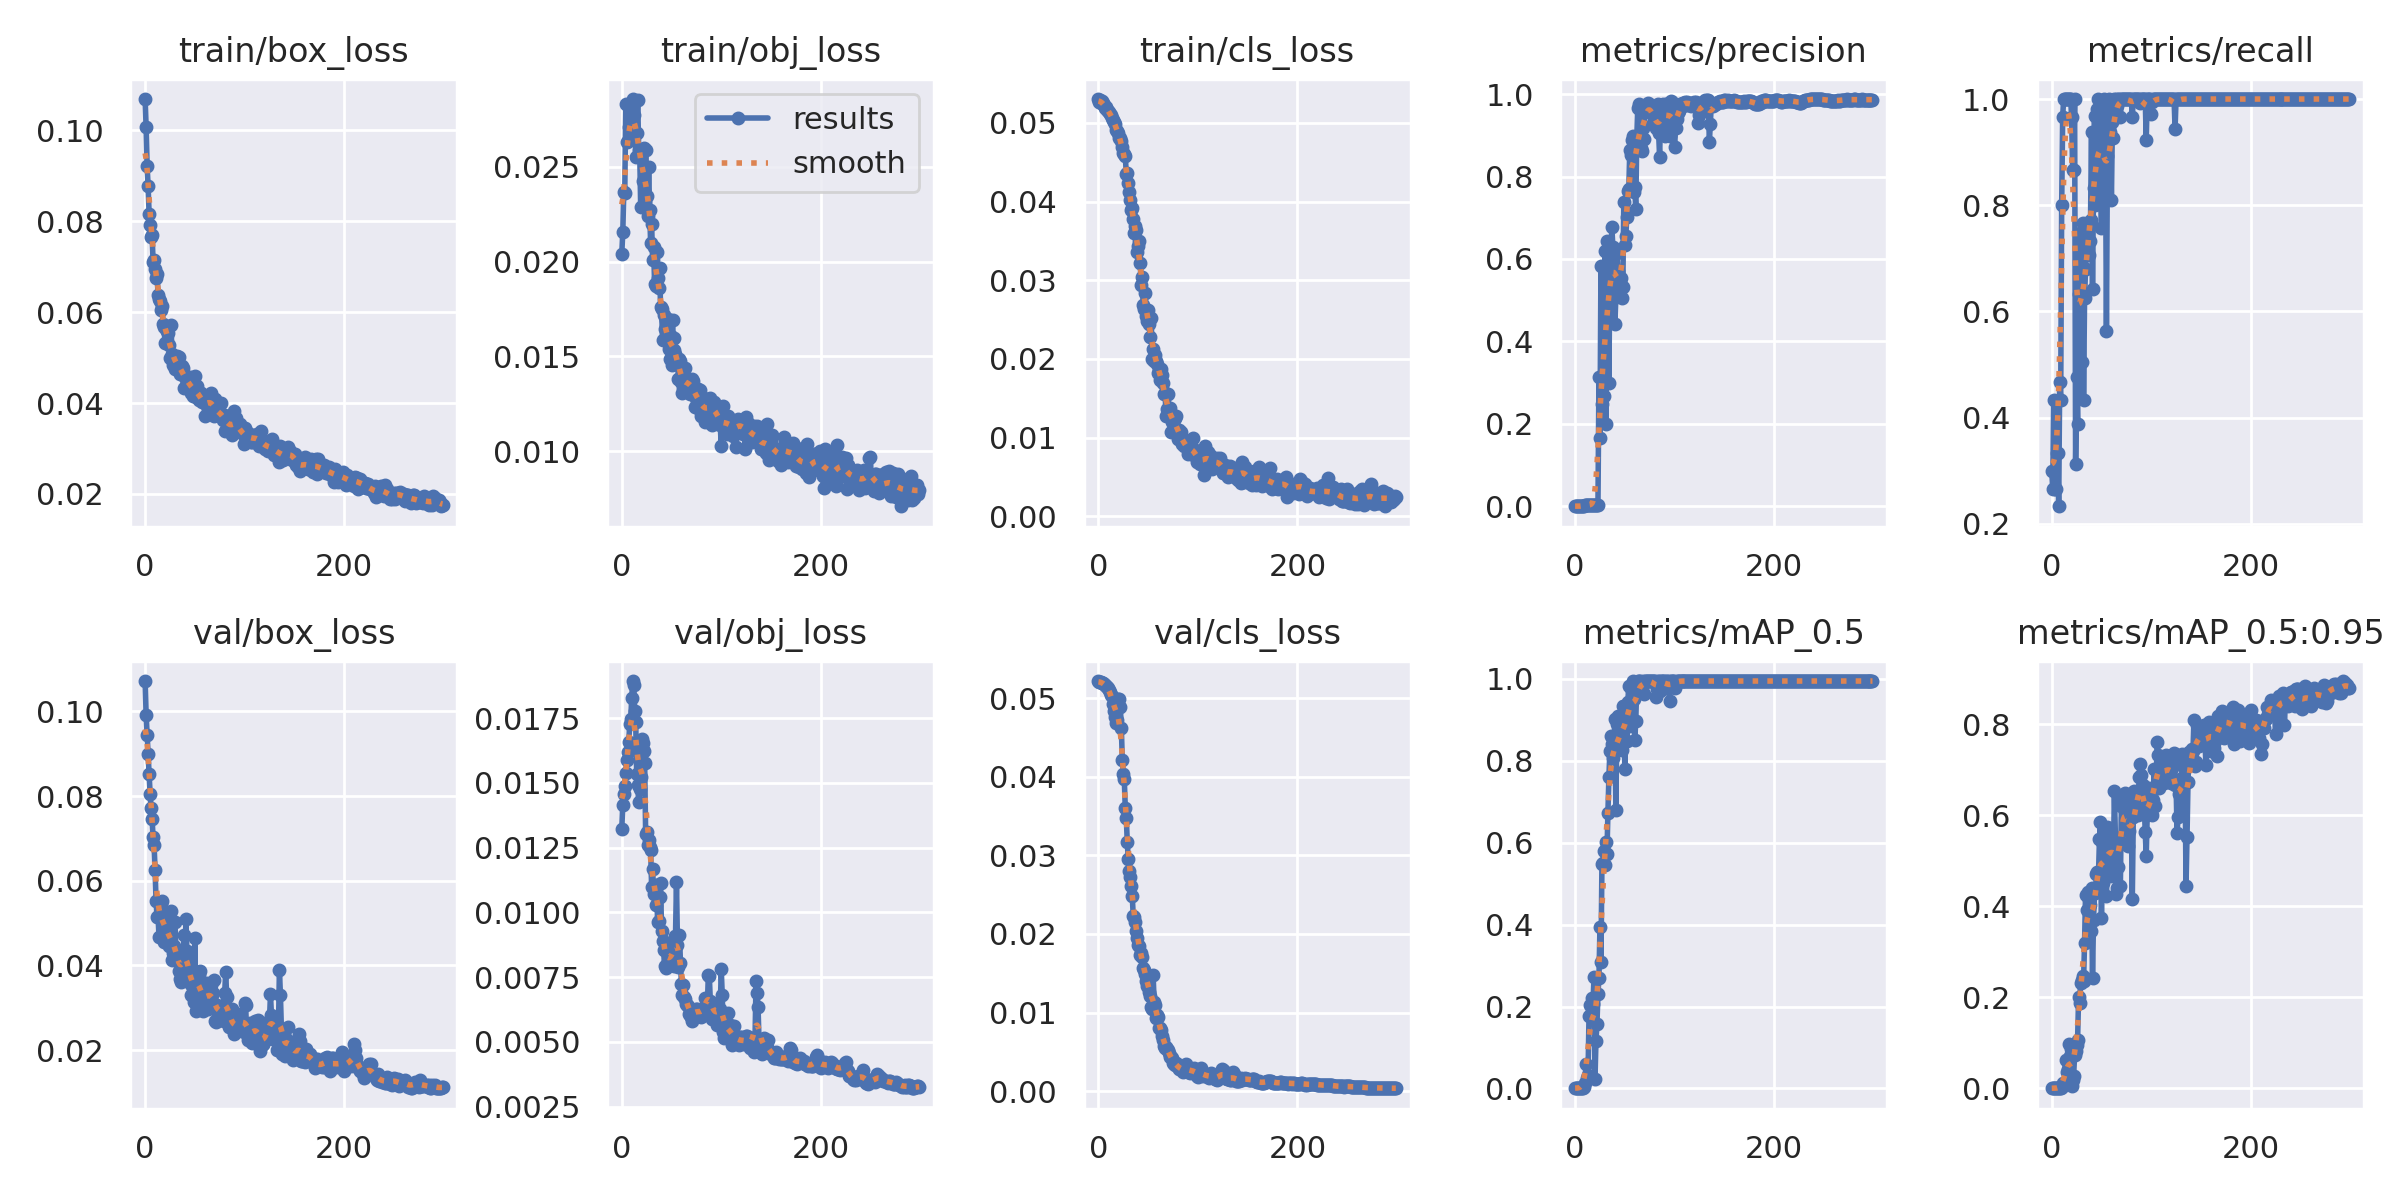

The table this chart was drawn from, first rows:
epoch, train/box_loss, train/obj_loss, train/cls_loss, metrics/precision, metrics/recall, metrics/mAP_0.5, metrics/mAP_0.5:0.95, val/box_loss, val/obj_loss, val/cls_loss, x/lr0, x/lr1, x/lr2
0, 0.1069, 0.02043, 0.05303, 0.0004317, 0.3, 0.0005599, 9.7594e-05, 0.1071, 0.01324, 0.05221, 0.0937, 0.0007, 0.0007
1, 0.1006, 0.02155, 0.05271, 0.0003853, 0.2667, 0.0005648, 9.9247e-05, 0.09915, 0.01414, 0.05215, 0.0865, 0.001495, 0.001495
2, 0.09216, 0.02365, 0.05289, 0.0008433, 0.4333, 0.001496, 0.0003695, 0.09433, 0.01458, 0.05212, 0.07928, 0.002285, 0.002285
3, 0.08765, 0.02365, 0.05257, 0.0003071, 0.2667, 0.0006034, 0.0001396, 0.08985, 0.01486, 0.05207, 0.07207, 0.003069, 0.003069
4, 0.08164, 0.02831, 0.05275, 0.0002986, 0.2667, 0.000378, 8.9344e-05, 0.08526, 0.01537, 0.052, 0.06485, 0.003848, 0.003848
5, 0.07924, 0.02633, 0.05251, 0.000376, 0.3333, 0.0007804, 0.000127, 0.08051, 0.01588, 0.05193, 0.05762, 0.004622, 0.004622
6, 0.07642, 0.02636, 0.05222, 0.0003952, 0.3333, 0.001094, 0.0001748, 0.07727, 0.01617, 0.05185, 0.05039, 0.005391, 0.005391
7, 0.07705, 0.02709, 0.05193, 0.0002797, 0.2333, 0.0006173, 0.0001961, 0.07455, 0.01657, 0.05173, 0.04315, 0.006155, 0.006155
8, 0.07109, 0.02789, 0.05204, 0.0009026, 0.4667, 0.002134, 0.000538, 0.07024, 0.01727, 0.05164, 0.03591, 0.006913, 0.006913
9, 0.07149, 0.02763, 0.05165, 0.0008921, 0.4333, 0.004135, 0.000832, 0.06841, 0.01745, 0.05151, 0.02866, 0.007665, 0.007665
10, 0.06939, 0.02701, 0.05157, 0.003354, 0.8, 0.01336, 0.002937, 0.06253, 0.01828, 0.05133, 0.02141, 0.008413, 0.008413
11, 0.06753, 0.02859, 0.05134, 0.003466, 0.9667, 0.06066, 0.01248, 0.05511, 0.01893, 0.05101, 0.01415, 0.009155, 0.009155
12, 0.06829, 0.02772, 0.05115, 0.003383, 1, 0.02593, 0.006563, 0.05141, 0.01877, 0.05088, 0.009604, 0.009604, 0.009604
13, 0.06378, 0.0285, 0.05094, 0.003369, 1, 0.03167, 0.01146, 0.05147, 0.01777, 0.05049, 0.009604, 0.009604, 0.009604
14, 0.06294, 0.02553, 0.05056, 0.003381, 1, 0.1778, 0.0631, 0.0466, 0.01735, 0.05025, 0.009571, 0.009571, 0.009571
15, 0.06247, 0.02681, 0.05033, 0.003383, 1, 0.2043, 0.03525, 0.05232, 0.01532, 0.04934, 0.009538, 0.009538, 0.009538
16, 0.0604, 0.02855, 0.05012, 0.003431, 1, 0.1806, 0.04232, 0.05473, 0.01493, 0.04836, 0.009505, 0.009505, 0.009505
17, 0.06141, 0.0259, 0.04985, 0.003474, 1, 0.2203, 0.0978, 0.05512, 0.01426, 0.04759, 0.009472, 0.009472, 0.009472
18, 0.05745, 0.02587, 0.0491, 0.003482, 1, 0.2051, 0.0704, 0.04765, 0.01477, 0.04687, 0.009439, 0.009439, 0.009439
19, 0.05676, 0.02288, 0.04898, 0.003529, 1, 0.2712, 0.0858, 0.04556, 0.01521, 0.0473, 0.009406, 0.009406, 0.009406
20, 0.05314, 0.02581, 0.04877, 0.003632, 0.9667, 0.02231, 0.005702, 0.04843, 0.01668, 0.04993, 0.009373, 0.009373, 0.009373
21, 0.05621, 0.02424, 0.04812, 0.003759, 0.8667, 0.1169, 0.01754, 0.05172, 0.01652, 0.04994, 0.00934, 0.00934, 0.00934
22, 0.05585, 0.02598, 0.04809, 0.003675, 0.8667, 0.1582, 0.02804, 0.0513, 0.01623, 0.04891, 0.009307, 0.009307, 0.009307
23, 0.05552, 0.02313, 0.04772, 0.004174, 1, 0.2316, 0.0722, 0.04532, 0.01576, 0.04629, 0.009274, 0.009274, 0.009274
24, 0.05279, 0.0259, 0.04691, 0.3135, 0.3126, 0.2704, 0.08163, 0.04465, 0.01302, 0.0422, 0.009241, 0.009241, 0.009241
25, 0.04998, 0.02346, 0.04614, 0.1658, 0.477, 0.3938, 0.09586, 0.04522, 0.0131, 0.0404, 0.009208, 0.009208, 0.009208
26, 0.05709, 0.02242, 0.04608, 0.5821, 0.3875, 0.3082, 0.1066, 0.05274, 0.01259, 0.03972, 0.009175, 0.009175, 0.009175
27, 0.05085, 0.02501, 0.04575, 0.2485, 0.6333, 0.5482, 0.2004, 0.04132, 0.01279, 0.03601, 0.009142, 0.009142, 0.009142
28, 0.04831, 0.02272, 0.04356, 0.2676, 0.748, 0.5494, 0.1871, 0.04284, 0.01254, 0.03482, 0.009109, 0.009109, 0.009109
29, 0.05012, 0.02099, 0.04366, 0.2677, 0.746, 0.5791, 0.2304, 0.04461, 0.01242, 0.03168, 0.009076, 0.009076, 0.009076
30, 0.04744, 0.02199, 0.04239, 0.6191, 0.5058, 0.5458, 0.239, 0.05029, 0.01097, 0.02951, 0.009043, 0.009043, 0.009043
31, 0.04765, 0.02008, 0.04121, 0.1995, 0.7667, 0.6025, 0.2475, 0.04277, 0.01166, 0.02797, 0.00901, 0.00901, 0.00901
32, 0.05031, 0.02075, 0.04025, 0.6437, 0.4333, 0.5717, 0.2369, 0.04149, 0.01071, 0.0273, 0.008977, 0.008977, 0.008977
33, 0.04765, 0.01883, 0.03889, 0.5702, 0.6255, 0.6721, 0.3197, 0.04236, 0.01106, 0.02616, 0.008944, 0.008944, 0.008944
34, 0.05012, 0.01874, 0.03923, 0.3003, 0.6792, 0.7602, 0.4259, 0.03862, 0.0103, 0.02483, 0.008911, 0.008911, 0.008911
35, 0.04633, 0.02049, 0.03778, 0.5849, 0.7667, 0.8248, 0.3924, 0.0368, 0.01106, 0.02228, 0.008878, 0.008878, 0.008878
36, 0.04748, 0.01915, 0.03596, 0.6086, 0.7641, 0.8597, 0.4313, 0.03619, 0.009637, 0.02217, 0.008845, 0.008845, 0.008845
37, 0.04805, 0.01861, 0.03686, 0.6767, 0.7068, 0.8407, 0.4159, 0.03775, 0.009663, 0.02153, 0.008812, 0.008812, 0.008812
38, 0.04768, 0.01968, 0.03638, 0.6279, 0.7333, 0.8063, 0.402, 0.03978, 0.01058, 0.02041, 0.008779, 0.008779, 0.008779
39, 0.04328, 0.01758, 0.03362, 0.6135, 0.7721, 0.8233, 0.3463, 0.04724, 0.01113, 0.01948, 0.008746, 0.008746, 0.008746
40, 0.04574, 0.01749, 0.03439, 0.4412, 0.9374, 0.9019, 0.4406, 0.03904, 0.00927, 0.01859, 0.008713, 0.008713, 0.008713
41, 0.04519, 0.01589, 0.03504, 0.5089, 0.6421, 0.6806, 0.2436, 0.0509, 0.008879, 0.01845, 0.00868, 0.00868, 0.00868
42, 0.0453, 0.01718, 0.03213, 0.6134, 0.8333, 0.8905, 0.3701, 0.04331, 0.008568, 0.01728, 0.008647, 0.008647, 0.008647
43, 0.04471, 0.01646, 0.02935, 0.571, 0.9683, 0.9102, 0.4292, 0.03764, 0.007916, 0.01753, 0.008614, 0.008614, 0.008614
44, 0.04467, 0.0169, 0.03043, 0.526, 0.8, 0.8295, 0.4358, 0.04077, 0.007836, 0.01705, 0.008581, 0.008581, 0.008581
45, 0.04563, 0.01584, 0.02682, 0.5488, 0.8333, 0.8915, 0.4703, 0.03581, 0.00793, 0.01566, 0.008548, 0.008548, 0.008548
46, 0.04223, 0.01699, 0.0264, 0.5539, 0.9812, 0.8439, 0.4754, 0.03304, 0.008105, 0.01547, 0.008515, 0.008515, 0.008515
47, 0.0425, 0.01538, 0.02843, 0.5043, 1, 0.8254, 0.4701, 0.03508, 0.008811, 0.01492, 0.008482, 0.008482, 0.008482
48, 0.04161, 0.01484, 0.02552, 0.532, 0.9019, 0.9339, 0.5475, 0.03507, 0.008129, 0.01406, 0.008449, 0.008449, 0.008449
49, 0.04333, 0.01606, 0.02476, 0.7389, 0.8778, 0.9343, 0.5845, 0.03138, 0.008232, 0.01337, 0.008416, 0.008416, 0.008416
50, 0.046, 0.01457, 0.02628, 0.6349, 0.7581, 0.7797, 0.374, 0.04645, 0.008138, 0.01458, 0.008383, 0.008383, 0.008383
51, 0.04134, 0.01691, 0.02446, 0.6559, 0.99, 0.9286, 0.5413, 0.02929, 0.008353, 0.01256, 0.00835, 0.00835, 0.00835
52, 0.04377, 0.01535, 0.02281, 0.702, 0.9273, 0.848, 0.4522, 0.03683, 0.008085, 0.01214, 0.008317, 0.008317, 0.008317
53, 0.04106, 0.01599, 0.02524, 0.7652, 1, 0.9432, 0.5027, 0.03657, 0.007948, 0.01068, 0.008284, 0.008284, 0.008284
54, 0.04065, 0.01512, 0.02004, 0.7697, 0.9289, 0.9839, 0.5563, 0.03765, 0.009082, 0.01045, 0.008251, 0.008251, 0.008251
55, 0.04211, 0.01459, 0.02127, 0.8634, 0.5633, 0.8857, 0.4236, 0.03869, 0.01117, 0.01475, 0.008218, 0.008218, 0.008218
56, 0.04222, 0.01478, 0.01972, 0.8532, 0.8929, 0.9783, 0.5752, 0.03002, 0.008736, 0.01131, 0.008185, 0.008185, 0.008185
57, 0.04026, 0.01379, 0.02049, 0.8892, 0.9316, 0.9444, 0.4814, 0.03457, 0.007882, 0.011, 0.008152, 0.008152, 0.008152
58, 0.04083, 0.01485, 0.01971, 0.8981, 1, 0.995, 0.5716, 0.02919, 0.009135, 0.009291, 0.008119, 0.008119, 0.008119
59, 0.04016, 0.01475, 0.01933, 0.7624, 0.9374, 0.9519, 0.5502, 0.03, 0.008046, 0.009669, 0.008086, 0.008086, 0.008086
... 240 more rows
